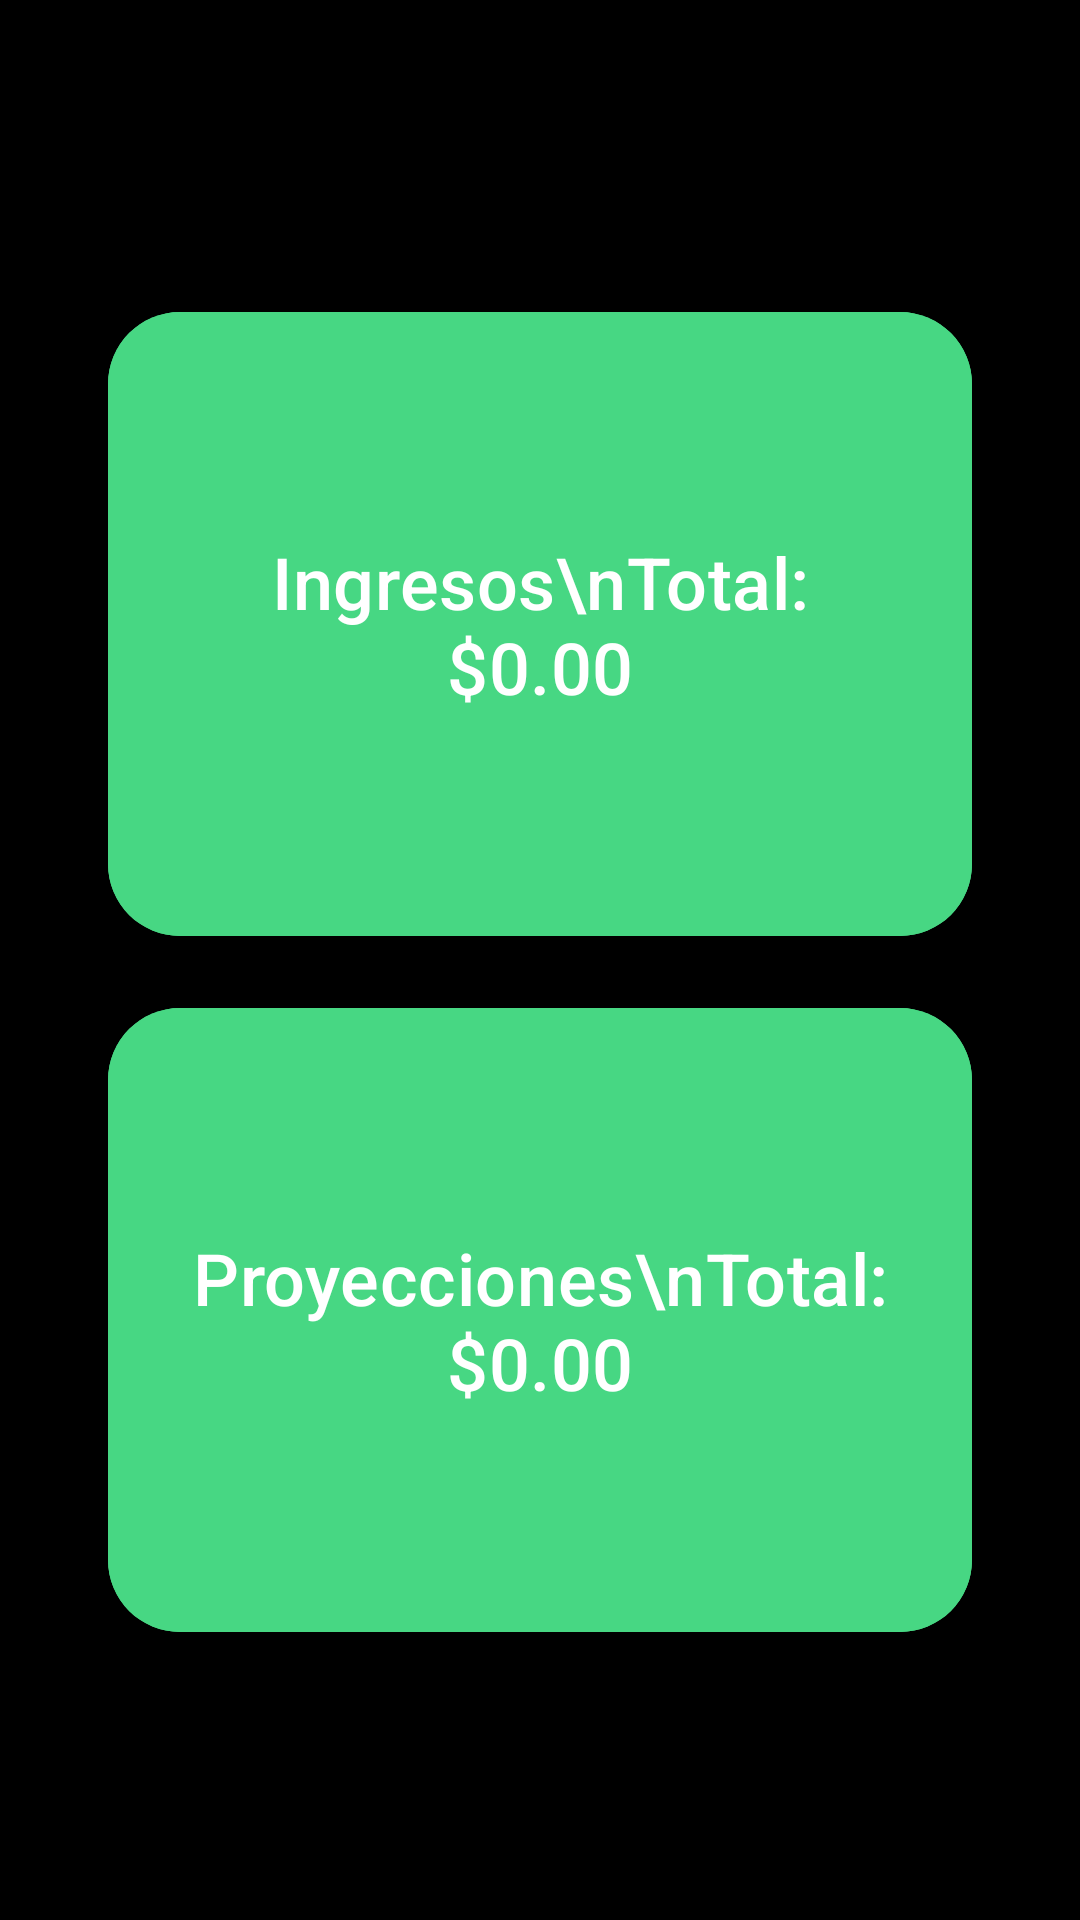

Produce the Android XML layout that renders to this screen, including the resource entries it uses.
<!-- AndroidManifest.xml: application theme Theme.IngresosGASTU -->
<!-- res/layout/selector_activity.xml -->
<androidx.constraintlayout.widget.ConstraintLayout xmlns:android="http://schemas.android.com/apk/res/android"
    xmlns:app="http://schemas.android.com/apk/res-auto"
    android:id="@+id/layoutSelector"
    android:layout_width="match_parent"
    android:layout_height="match_parent"
    android:background="@color/black"
    android:paddingTop="100dp">

    <com.google.android.material.button.MaterialButton
        android:id="@+id/btnIngresos"
        android:layout_width="0dp"
        android:layout_height="0dp"
        android:backgroundTint="@color/green"
        android:gravity="center"
        android:text="Ingresos\nTotal: $0.00"
        android:textColor="@color/white"
        android:textSize="24sp"
        app:cornerRadius="24dp"
        app:layout_constraintEnd_toEndOf="parent"
        app:layout_constraintHeight_percent="0.4"
        app:layout_constraintStart_toStartOf="parent"
        app:layout_constraintTop_toTopOf="parent"
        app:layout_constraintWidth_percent="0.8" />

    <com.google.android.material.button.MaterialButton
        android:id="@+id/btnProyecciones"
        android:layout_width="0dp"
        android:layout_height="0dp"
        android:backgroundTint="@color/green"
        android:gravity="center"
        android:text="Proyecciones\nTotal: $0.00"
        android:textColor="@color/white"
        android:textSize="24sp"
        app:cornerRadius="24dp"
        app:layout_constraintEnd_toEndOf="parent"
        app:layout_constraintStart_toStartOf="parent"
        app:layout_constraintTop_toBottomOf="@id/btnIngresos"
        android:layout_marginTop="16dp"
        app:layout_constraintHeight_percent="0.4"
        app:layout_constraintWidth_percent="0.8" />

</androidx.constraintlayout.widget.ConstraintLayout>
<!-- resources referenced by this layout -->
<resources>
  <color name="black">#FF000000</color>
  <color name="green">#47D783</color>
  <color name="white">#FFFFFFFF</color>
  <style name="Theme.IngresosGASTU" parent="Base.Theme.IngresosGASTU" />
  <style name="Base.Theme.IngresosGASTU" parent="Theme.Material3.DayNight.NoActionBar">
          
          <item name="colorPrimary">@color/green</item>
          <item name="colorPrimaryVariant">@color/green</item>
          <item name="android:statusBarColor">@color/green</item>
      </style>
</resources>
